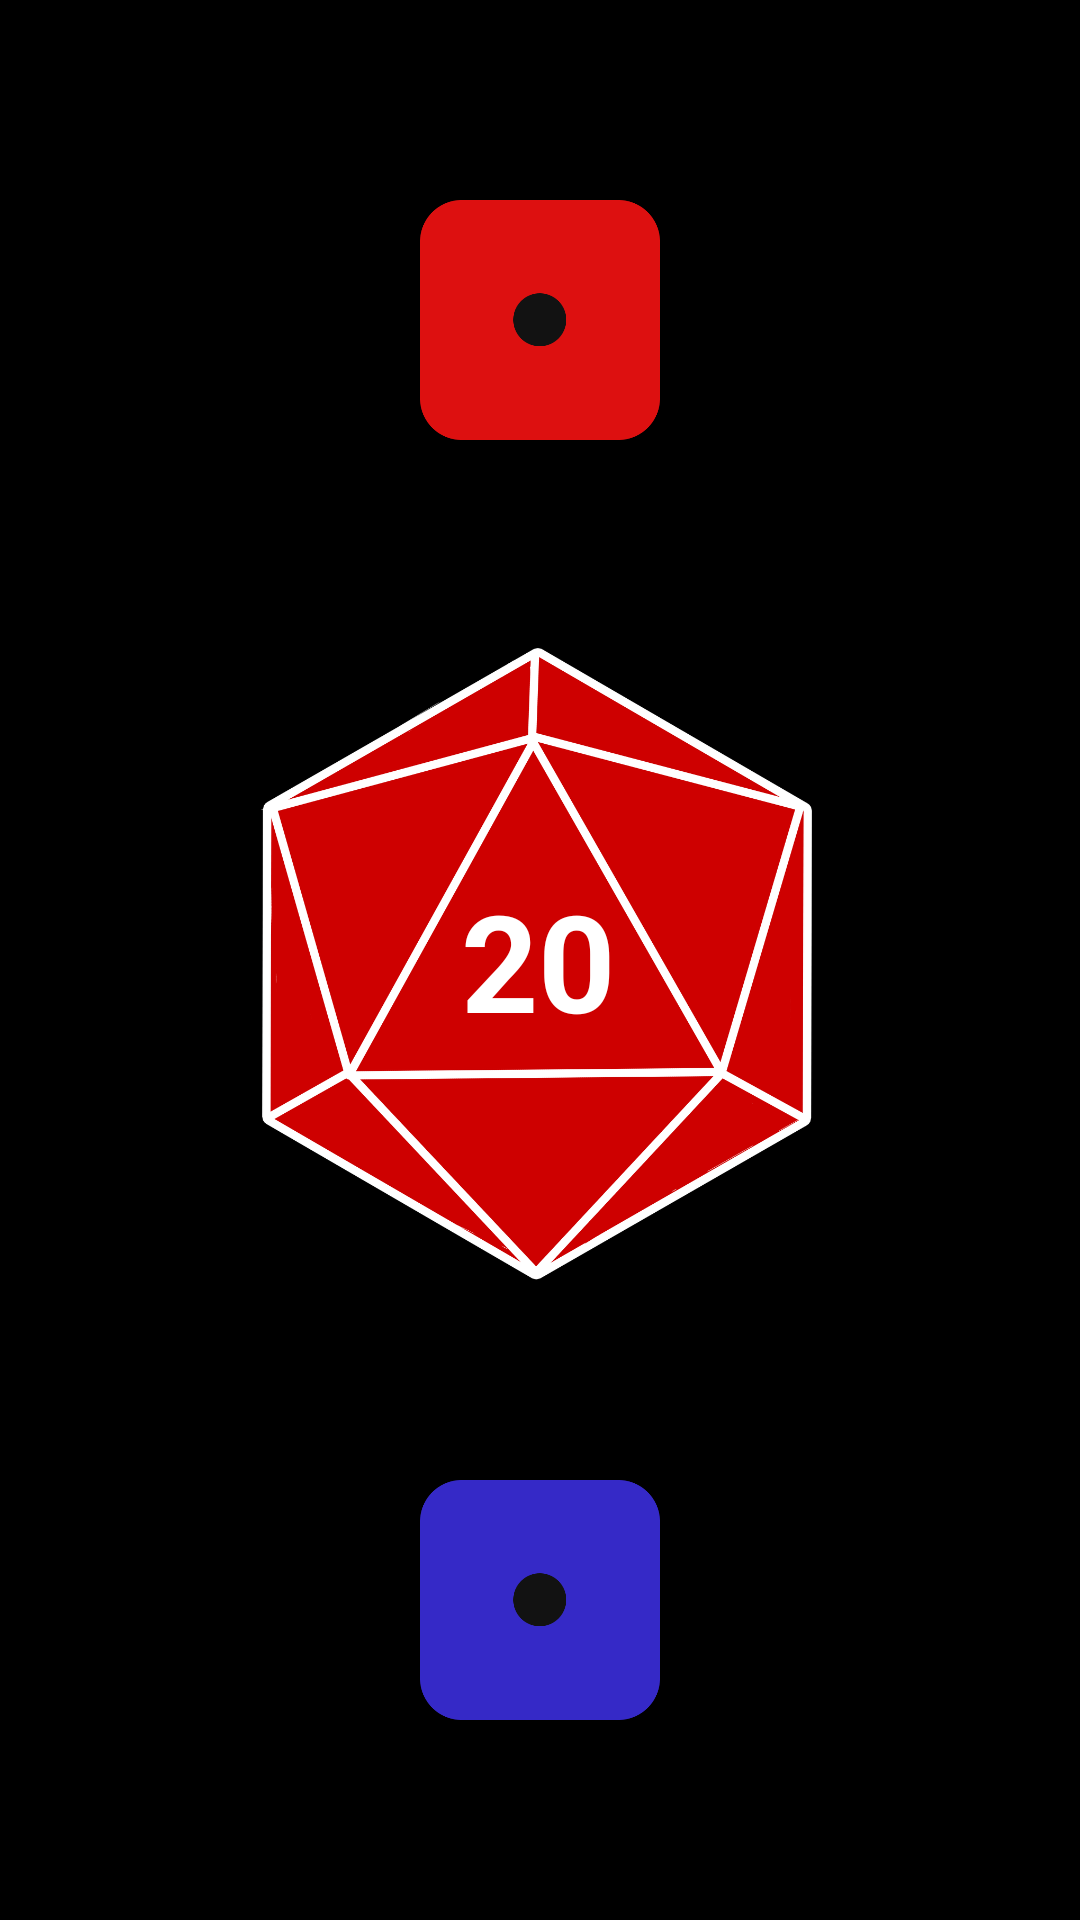

Produce the Android XML layout that renders to this screen, including the resource entries it uses.
<!-- AndroidManifest.xml: application theme Theme.MyMagicApp -->
<!-- res/layout/fragment_third.xml -->
<?xml version="1.0" encoding="utf-8"?>
<androidx.constraintlayout.widget.ConstraintLayout xmlns:android="http://schemas.android.com/apk/res/android"
    xmlns:app="http://schemas.android.com/apk/res-auto"
    xmlns:tools="http://schemas.android.com/tools"
    android:layout_width="match_parent"
    android:layout_height="match_parent"
    android:background="#000000"
    tools:context=".ThirdFragment">

    <ImageView
        android:id="@+id/one_player_d"
        android:layout_width="0dp"
        android:layout_height="0dp"
        android:layout_marginStart="140dp"
        android:layout_marginLeft="140dp"
        android:layout_marginEnd="140dp"
        android:layout_marginRight="140dp"
        android:src="@drawable/one"
        app:layout_constraintBottom_toTopOf="@+id/d_twenty"
        app:layout_constraintEnd_toEndOf="parent"
        app:layout_constraintStart_toStartOf="parent"
        app:layout_constraintTop_toTopOf="parent" />

    <ImageView
        android:id="@+id/d_twenty"
        android:layout_width="0dp"
        android:layout_height="0dp"
        android:src="@drawable/dfe"
        app:layout_constraintBottom_toTopOf="@+id/two_player_d"
        app:layout_constraintEnd_toEndOf="parent"
        app:layout_constraintStart_toStartOf="parent"
        app:layout_constraintTop_toBottomOf="@+id/one_player_d" />

    <ImageView
        android:id="@+id/two_player_d"
        android:layout_width="0dp"
        android:layout_height="0dp"
        android:layout_marginStart="140dp"
        android:layout_marginLeft="140dp"
        android:layout_marginEnd="140dp"
        android:layout_marginRight="140dp"
        android:src="@drawable/onet"
        app:layout_constraintBottom_toBottomOf="parent"
        app:layout_constraintEnd_toEndOf="parent"
        app:layout_constraintStart_toStartOf="parent"
        app:layout_constraintTop_toBottomOf="@+id/d_twenty" />

    <TextView
        android:id="@+id/d_twenty_num"
        android:layout_width="wrap_content"
        android:layout_height="wrap_content"
        android:text="20"
        android:textColor="#FFFFFF"
        android:textSize="45sp"
        android:textStyle="bold"
        app:layout_constraintBottom_toBottomOf="@+id/d_twenty"
        app:layout_constraintEnd_toEndOf="parent"
        app:layout_constraintHorizontal_bias="0.498"
        app:layout_constraintStart_toStartOf="parent"
        app:layout_constraintTop_toBottomOf="@+id/one_player_d" />
</androidx.constraintlayout.widget.ConstraintLayout>
<!-- resources referenced by this layout -->
<resources>
  <!-- drawable dfe: png bitmap (drawable, 177129 bytes) -->
  <!-- drawable one: png bitmap (drawable, 6052 bytes) -->
  <!-- drawable onet: png bitmap (drawable, 6676 bytes) -->
  <style name="Theme.MyMagicApp" parent="Theme.MaterialComponents.DayNight">
          
          <item name="colorPrimary">@color/purple_200</item>
          <item name="colorPrimaryVariant">@color/black</item>
          <item name="colorOnPrimary">@color/black</item>
          
          <item name="colorSecondary">@color/teal_200</item>
          <item name="colorSecondaryVariant">@color/teal_200</item>
          <item name="colorOnSecondary">@color/black</item>
          
          <item name="android:statusBarColor" tools:targetApi="l">@color/black</item>
          
          <item name="android:navigationBarColor" tools:targetApi="lollipop">@color/black</item>
      </style>
  <color name="purple_200">#FFBB86FC</color>
  <color name="black">#FF000000</color>
  <color name="teal_200">#FF03DAC5</color>
</resources>
